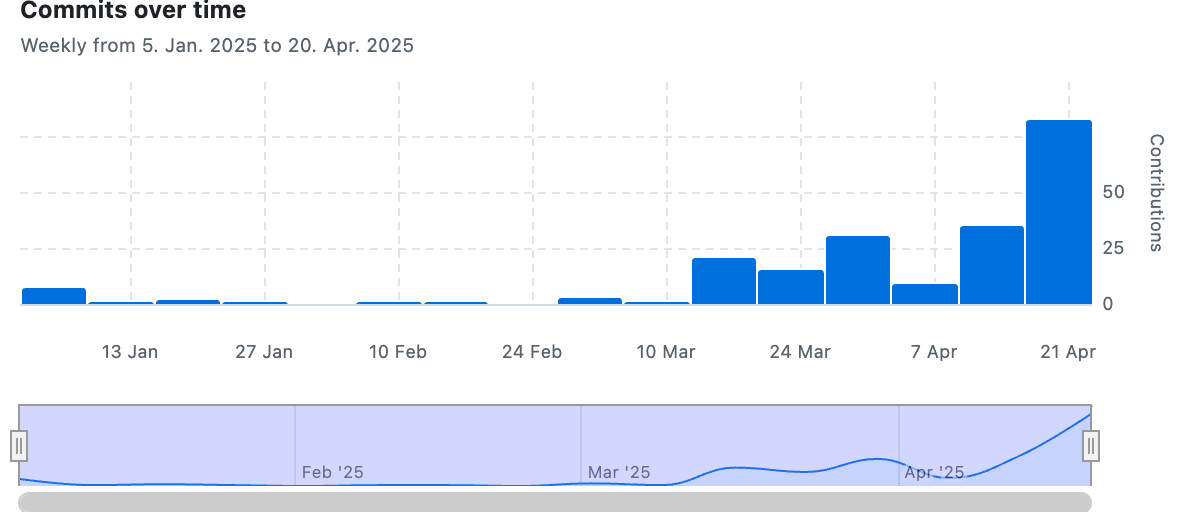

The table this chart was drawn from, first rows:
Week of; Commits
2025-01-05; 8
2025-01-12; 1
2025-01-19; 2
2025-01-26; 1
2025-02-02; 0
2025-02-09; 1
2025-02-16; 1
2025-02-23; 0
2025-03-02; 3
2025-03-09; 1
2025-03-16; 21
2025-03-23; 16
2025-03-30; 31
2025-04-06; 9
2025-04-13; 35
2025-04-20; 83
